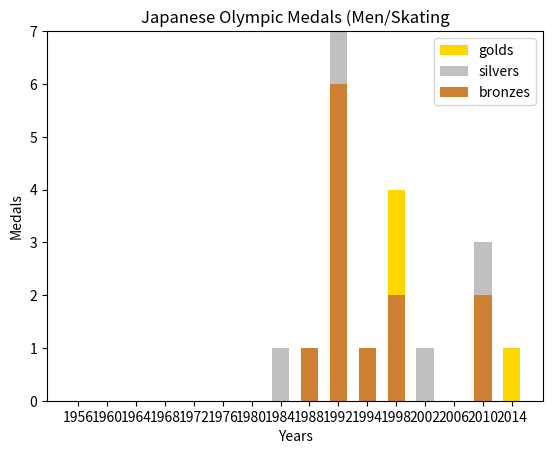

The matplotlib source for this figure:
import numpy as np
import pandas as pd
import matplotlib.pyplot as plt

years = [1956, 1960, 1964, 1968, 1972, 1976, 1980, 1984, 1988, 1992, 1994, 1998, 2002, 2006, 2010, 2014]
bronzes = np.array([0,0,0,0,0,0,0,0,1,6,1,2,0,0,2,0])
silvers = np.array([0,0,0,0,0,0,0,1,0,1,0,0,1,0,1,0])
golds = np.array([0,0,0,0,0,0,0,0,0,0,0,2,0,0,0,1])
ind = [x for x, _ in enumerate(years)]
 
plt.bar(ind, golds, width=0.6, label='golds', color='gold', bottom=silvers+bronzes)
plt.bar(ind, silvers, width=0.6, label='silvers', color='silver', bottom=bronzes)
plt.bar(ind, bronzes, width=0.6, label='bronzes', color='#CD7F32')

plt.xticks(ind, years)
plt.ylabel("Medals")
plt.xlabel("Years")
plt.legend(loc="upper right")
plt.title("Japanese Olympic Medals (Men/Skating")
plt.show()
 